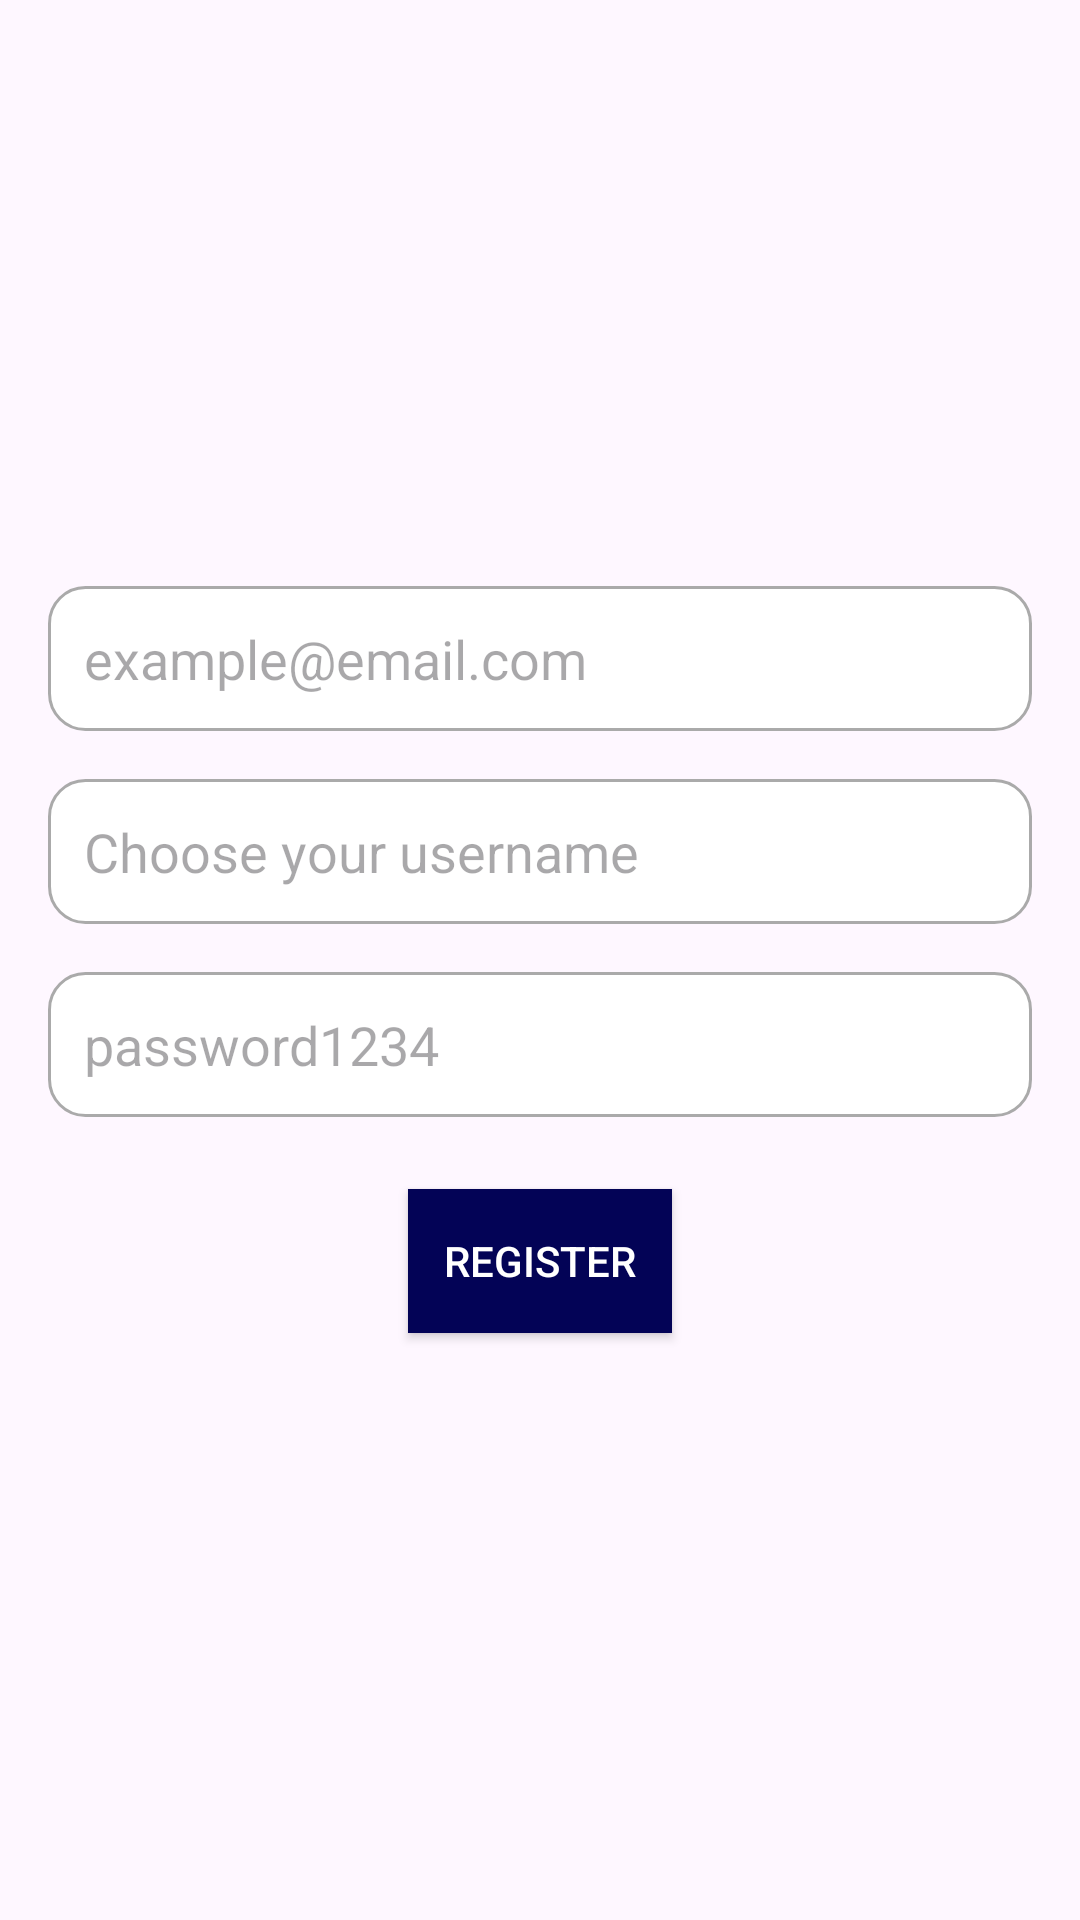

Here is an Android app screen rendered from its layout file. Give the layout XML and the strings, colors and styles it references.
<!-- AndroidManifest.xml: application theme Theme.Les_mobylettes -->
<!-- res/layout/activity_register.xml -->
<?xml version="1.0" encoding="utf-8"?>
<FrameLayout xmlns:android="http://schemas.android.com/apk/res/android"
    xmlns:tools="http://schemas.android.com/tools"
    android:layout_width="match_parent"
    android:layout_height="match_parent"
    tools:context=".RegisterActivity">

    
    <View
        android:layout_width="match_parent"
        android:layout_height="match_parent"
        android:background="@drawable/blue_background" />


    <ImageView
        android:layout_width="match_parent"
        android:layout_height="match_parent"
        android:adjustViewBounds="true"
        android:alpha="0.5"
        android:src="@drawable/la_bonne_soeurf"
        android:contentDescription="@string/image_information" />

    <LinearLayout
        android:layout_width="match_parent"
        android:layout_height="match_parent"
        android:gravity="center"
        android:orientation="vertical"
        android:padding="16dp"
        android:visibility="visible"
        tools:context=".RegisterActivity">

        
        <EditText
            android:id="@+id/email_edit_text"
            android:layout_width="match_parent"
            android:layout_height="wrap_content"
            android:layout_marginBottom="16dp"
            android:autofillHints="emailAddress"
            android:background="@drawable/rounded_edit_text"
            android:hint="@string/hint_email"
            android:inputType="textEmailAddress"
            android:padding="12dp"
            android:textColor="@color/black" />

        
        <EditText
            android:id="@+id/username_edit_text"
            android:layout_width="match_parent"
            android:layout_height="wrap_content"
            android:layout_marginBottom="16dp"
            android:autofillHints="username"
            android:background="@drawable/rounded_edit_text"
            android:hint="@string/hint_username"
            android:inputType="textPersonName"
            android:padding="12dp"
            android:textColor="@color/black" />

        
        <EditText
            android:id="@+id/password_edit_text"
            android:layout_width="match_parent"
            android:layout_height="wrap_content"
            android:layout_marginBottom="24dp"
            android:autofillHints="password"
            android:background="@drawable/rounded_edit_text"
            android:hint="@string/hint_password"
            android:inputType="textPassword"
            android:padding="12dp"
            android:textColor="@color/black" />

        
        <Button
            android:id="@+id/register_button"
            android:layout_width="wrap_content"
            android:layout_height="wrap_content"
            android:background="@color/blue"
            android:text="@string/register"
            android:textColor="@color/white" />
    </LinearLayout>
</FrameLayout>
<!-- resources referenced by this layout -->
<resources>
  <color name="black">#000000</color>
  <color name="blue">#030356</color>
  <color name="white">#FFFFFF</color>
  <!-- drawable rounded_edit_text (drawable) -->
  <?xml version="1.0" encoding="utf-8"?>
  <shape xmlns:android="http://schemas.android.com/apk/res/android">
      <solid android:color="@android:color/white"/> 
      <corners android:radius="12dp"/> 
      <stroke
          android:width="1dp"
          android:color="@android:color/darker_gray"/> 
  </shape>
  <string name="hint_email">example@email.com</string>
  <string name="hint_password">password1234</string>
  <string name="hint_username">Choose your username</string>
  <string name="image_information">A surfing nun</string>
  <string name="register">Register</string>
  <style name="Theme.Les_mobylettes" parent="Base.Theme.Les_mobylettes" />
  <style name="Base.Theme.Les_mobylettes" parent="Theme.Material3.DayNight.NoActionBar">
          
          
      </style>
</resources>
